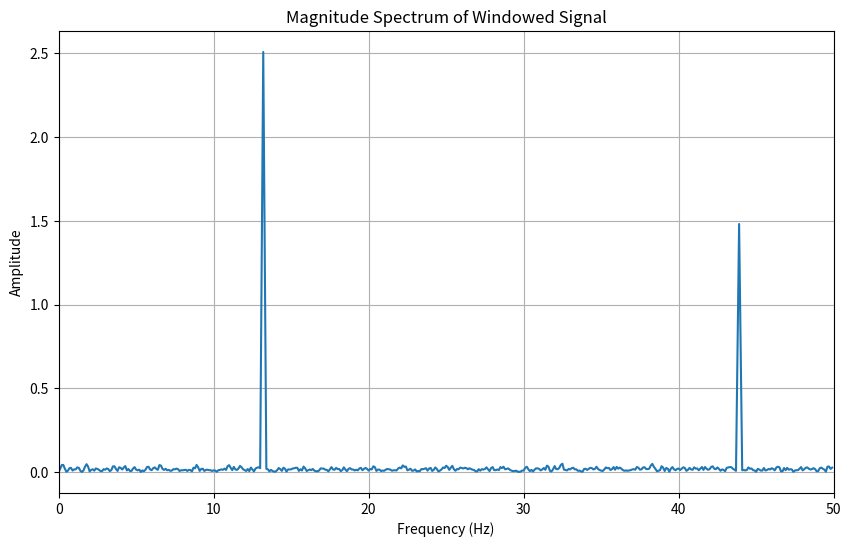

Write the Python code that produced this figure.
import numpy as np
import matplotlib.pyplot as plt

# Signal parameters
f_s = 100.0  # Hz sampling frequency
time = np.arange(0.0, 10.0, 1/f_s)
x = 5 * np.sin(13.2 * 2 * np.pi * time) + 3 * np.sin(43.9 * 2 * np.pi * time)
x = x + np.random.randn(len(time)) * 0.5  # Reduced noise amplitude for better visibility

# Apply Hann window and take the FFT
win = np.hanning(len(x))
FFT = np.fft.fft(win * x)
n = len(FFT)
freq = np.fft.fftfreq(n, 1/f_s)

# Calculate the magnitude spectrum
magnitude_spectrum = np.abs(FFT) / n  # Normalize by dividing by n
magnitude_spectrum[1:-1] *= 2  # Multiply by 2 (except DC and Nyquist)

# Get positive frequencies
positive_freq_mask = freq >= 0
freq_positive = freq[positive_freq_mask]
magnitude_spectrum_positive = magnitude_spectrum[positive_freq_mask]

# Plot
plt.figure(figsize=(10, 6))
plt.plot(freq_positive, magnitude_spectrum_positive)
plt.xlabel("Frequency (Hz)")
plt.ylabel("Amplitude")
plt.title("Magnitude Spectrum of Windowed Signal")
plt.grid(True)
plt.xlim(0, 50)  # Limit x-axis to show relevant frequencies
plt.show()

# Print peak amplitudes
peak_indices = np.argsort(magnitude_spectrum_positive)[-2:]
for idx in peak_indices:
    print(f"Peak at {freq_positive[idx]:.2f} Hz with amplitude {magnitude_spectrum_positive[idx]:.2f}")
